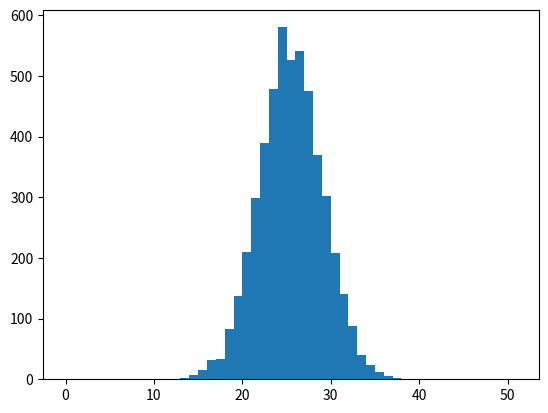

The matplotlib source for this figure: (Note: this script raises an exception after producing the figure.)
# -*- coding: utf-8 -*-


import random
import math
import numpy as np
import matplotlib.pyplot as plt

def bernoulli(p):
    if random.random()<p:
        return(1)
    else:
        return(0)

# simulation d'une loi binomiale (nombre de succes parmi n repetitions independantes)

def binomiale(n,p):
    X=0
    for k in range(0,n):
        X=X+bernoulli(p)
    return(X)
    
# np.random.binomial(10,0.3)
    
N=5000 # nombre de simulations
n=50 
p=0.5
X=[np.random.binomial(n,p) for k in range(N)]

bins=np.linspace(0,n+1,n+2)
(histo,cl)=np.histogram(X,bins) #utilisation de la fonction histogram 
plt.hist(X,bins,normed=True)
#plt.bar(bins,histo/N,color='b',width=0.2) #superposition des deux diagrammes
#plt.show()    
    
    
# illustration de la convergence vers la loi de Poisson avec lambda =1

N=15 # On a P(X>N) proche de 0

P=[math.exp(-1)/math.factorial(k) for k in range(N+1)]
    
bins=np.linspace(0,N,N+1)
plt.bar(bins,P,color='r',width=0.2)

n=50

B50 = [math.factorial(n)/(math.factorial(k)*math.factorial(n-k))*(1/n**k)*(1-1/n)**(n-k) for k in range(N+1)]

bins2=np.linspace(0,N,N+1)
plt.bar(bins+0.2,B50,color='b',width=0.2) 

n=200

B200 = [math.factorial(n)/(math.factorial(k)*math.factorial(n-k))*(1/n**k)*(1-1/n)**(n-k) for k in range(N+1)]

bins3=np.linspace(0,N,N+1)
plt.bar(bins3+0.4,B200,color='y',width=0.2)

plt.show()